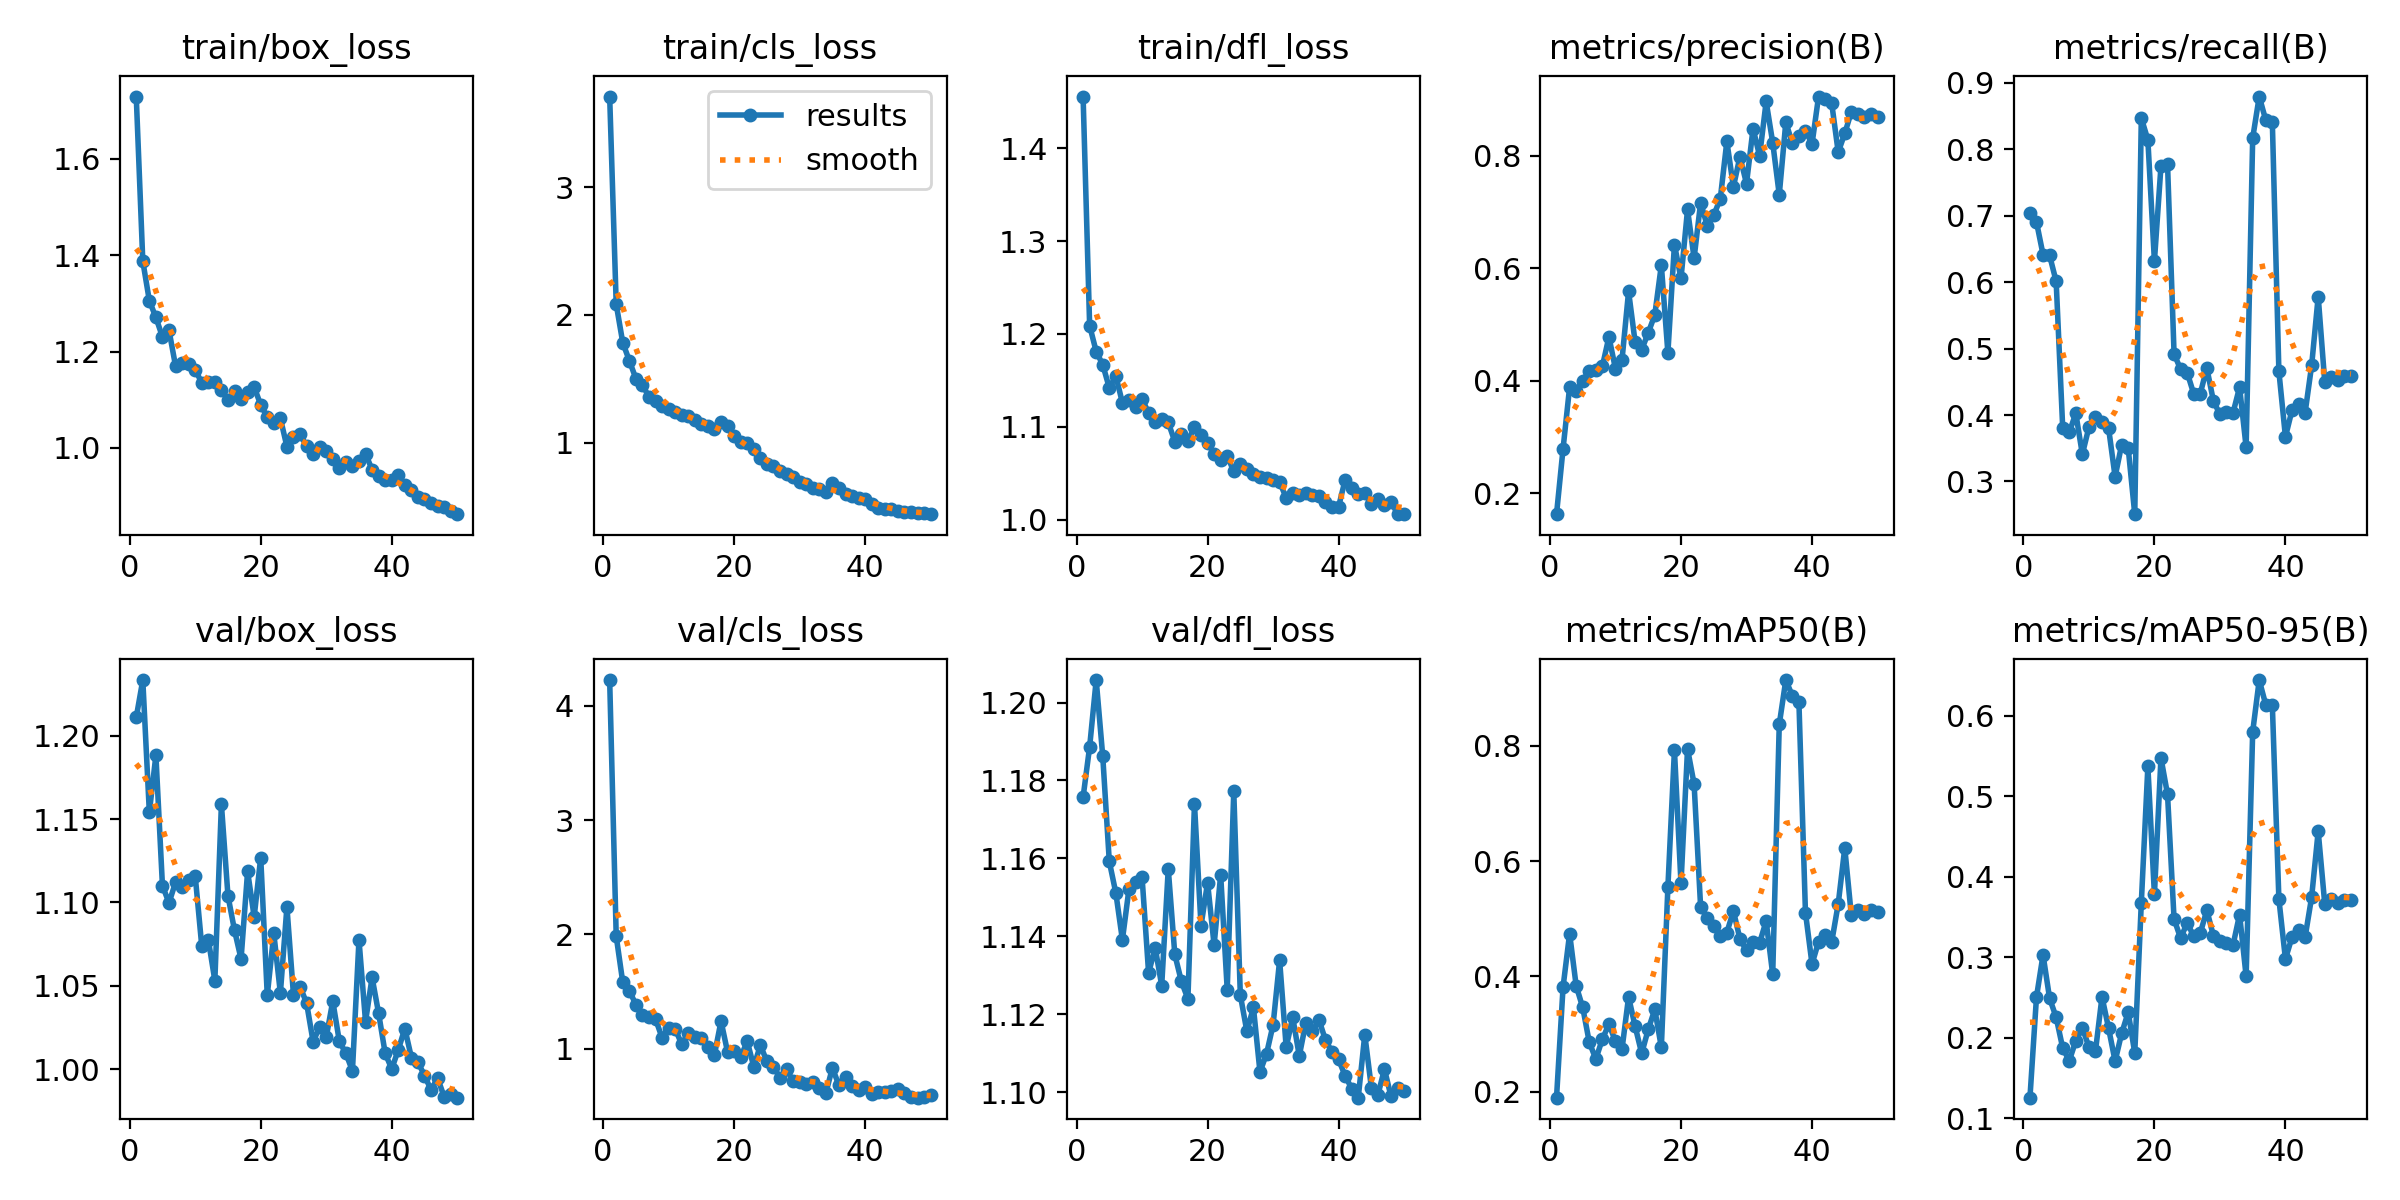

Data behind this chart, as committed beside it:
epoch, time, train/box_loss, train/cls_loss, train/dfl_loss, metrics/precision(B), metrics/recall(B), metrics/mAP50(B), metrics/mAP50-95(B), val/box_loss, val/cls_loss, val/dfl_loss, lr/pg0, lr/pg1, lr/pg2
1, 83.74, 1.729, 3.71, 1.456, 0.1629, 0.7042, 0.1898, 0.1258, 1.211, 4.227, 1.176, 9.08133e-05, 9.08133e-05, 9.08133e-05
2, 181.5, 1.388, 2.083, 1.209, 0.2794, 0.6906, 0.3818, 0.2509, 1.233, 1.983, 1.189, 0.0001798, 0.0001798, 0.0001798
3, 308.6, 1.306, 1.783, 1.181, 0.3888, 0.6416, 0.4742, 0.3032, 1.154, 1.58, 1.206, 0.0002652, 0.0002652, 0.0002652
4, 427.1, 1.271, 1.642, 1.167, 0.3828, 0.6404, 0.3838, 0.2492, 1.188, 1.508, 1.186, 0.0002615, 0.0002615, 0.0002615
5, 562.1, 1.23, 1.502, 1.142, 0.4, 0.6013, 0.3462, 0.2257, 1.11, 1.385, 1.159, 0.000256, 0.000256, 0.000256
6, 704.5, 1.244, 1.452, 1.155, 0.418, 0.3809, 0.286, 0.1875, 1.1, 1.295, 1.151, 0.0002505, 0.0002505, 0.0002505
7, 882.7, 1.17, 1.359, 1.126, 0.4193, 0.374, 0.2567, 0.1716, 1.112, 1.279, 1.139, 0.000245, 0.000245, 0.000245
8, 1065, 1.177, 1.328, 1.128, 0.4259, 0.4026, 0.2914, 0.1964, 1.109, 1.26, 1.152, 0.0002395, 0.0002395, 0.0002395
9, 1236, 1.175, 1.285, 1.121, 0.4781, 0.3409, 0.3172, 0.2123, 1.113, 1.094, 1.154, 0.000234, 0.000234, 0.000234
10, 1421, 1.162, 1.261, 1.13, 0.4213, 0.3816, 0.2873, 0.1891, 1.116, 1.185, 1.155, 0.0002285, 0.0002285, 0.0002285
11, 1612, 1.135, 1.238, 1.115, 0.4377, 0.3972, 0.2741, 0.1835, 1.074, 1.171, 1.131, 0.000223, 0.000223, 0.000223
12, 1821, 1.137, 1.216, 1.105, 0.5591, 0.3899, 0.3644, 0.251, 1.078, 1.039, 1.137, 0.0002175, 0.0002175, 0.0002175
13, 2096, 1.137, 1.208, 1.108, 0.4689, 0.3805, 0.3135, 0.2122, 1.053, 1.133, 1.127, 0.0002119, 0.0002119, 0.0002119
14, 2332, 1.121, 1.181, 1.105, 0.4554, 0.3071, 0.2666, 0.1711, 1.159, 1.098, 1.157, 0.0002064, 0.0002064, 0.0002064
15, 2576, 1.1, 1.145, 1.084, 0.4854, 0.3553, 0.3081, 0.2058, 1.104, 1.091, 1.135, 0.0002009, 0.0002009, 0.0002009
16, 2820, 1.119, 1.134, 1.092, 0.5173, 0.35, 0.3428, 0.2319, 1.083, 1.017, 1.128, 0.0001954, 0.0001954, 0.0001954
17, 3088, 1.102, 1.109, 1.085, 0.6058, 0.2507, 0.2771, 0.1813, 1.066, 0.9479, 1.124, 0.0001899, 0.0001899, 0.0001899
18, 82.27, 1.117, 1.158, 1.099, 0.4498, 0.8472, 0.5546, 0.368, 1.119, 1.241, 1.174, 0.0001844, 0.0001844, 0.0001844
19, 177.3, 1.127, 1.128, 1.091, 0.6425, 0.8144, 0.7924, 0.5372, 1.091, 0.9688, 1.143, 0.0001789, 0.0001789, 0.0001789
20, 297, 1.089, 1.051, 1.082, 0.5821, 0.6318, 0.5613, 0.3782, 1.127, 0.9817, 1.154, 0.0001734, 0.0001734, 0.0001734
21, 417.9, 1.064, 1.007, 1.071, 0.7048, 0.7749, 0.7946, 0.5479, 1.044, 0.927, 1.138, 0.0001679, 0.0001679, 0.0001679
22, 546.5, 1.052, 0.9958, 1.064, 0.6182, 0.7784, 0.7338, 0.5025, 1.081, 1.064, 1.156, 0.0001624, 0.0001624, 0.0001624
23, 694.8, 1.062, 0.9513, 1.069, 0.717, 0.4921, 0.5196, 0.3477, 1.046, 0.8411, 1.126, 0.0001569, 0.0001569, 0.0001569
24, 849.1, 1.003, 0.878, 1.052, 0.676, 0.4688, 0.5019, 0.3238, 1.097, 1.03, 1.177, 0.0001514, 0.0001514, 0.0001514
25, 1275, 1.022, 0.8365, 1.06, 0.6943, 0.464, 0.4869, 0.343, 1.045, 0.8886, 1.125, 0.0001459, 0.0001459, 0.0001459
26, 1449, 1.028, 0.8188, 1.054, 0.7241, 0.432, 0.4702, 0.3262, 1.05, 0.8434, 1.116, 0.0001404, 0.0001404, 0.0001404
27, 1641, 1.004, 0.7768, 1.05, 0.8258, 0.4324, 0.4761, 0.3301, 1.04, 0.7428, 1.122, 0.0001349, 0.0001349, 0.0001349
28, 1842, 0.9872, 0.7559, 1.046, 0.7451, 0.4707, 0.5135, 0.3587, 1.016, 0.8194, 1.105, 0.0001294, 0.0001294, 0.0001294
29, 2047, 1.001, 0.728, 1.045, 0.7987, 0.4215, 0.4652, 0.327, 1.025, 0.7156, 1.11, 0.0001239, 0.0001239, 0.0001239
30, 2246, 0.9939, 0.6925, 1.042, 0.7507, 0.4008, 0.4452, 0.3202, 1.019, 0.7044, 1.117, 0.0001184, 0.0001184, 0.0001184
31, 2444, 0.9766, 0.6779, 1.041, 0.8486, 0.4045, 0.4603, 0.3185, 1.041, 0.6902, 1.134, 0.0001129, 0.0001129, 0.0001129
32, 2650, 0.9576, 0.6484, 1.023, 0.8001, 0.4033, 0.4584, 0.3154, 1.017, 0.705, 1.112, 0.0001074, 0.0001074, 0.0001074
33, 5100, 0.9715, 0.6364, 1.029, 0.8968, 0.4419, 0.496, 0.3532, 1.009, 0.6557, 1.119, 0.0001019, 0.0001019, 0.0001019
34, 5345, 0.9626, 0.6114, 1.027, 0.8238, 0.3515, 0.4037, 0.2767, 0.9989, 0.6112, 1.109, 9.63548e-05, 9.63548e-05, 9.63548e-05
35, 85.5, 0.972, 0.6853, 1.028, 0.731, 0.8169, 0.837, 0.5803, 1.078, 0.831, 1.118, 9.08504e-05, 9.08504e-05, 9.08504e-05
36, 184.1, 0.9876, 0.6453, 1.027, 0.8598, 0.8796, 0.914, 0.6446, 1.028, 0.6785, 1.116, 8.5346e-05, 8.5346e-05, 8.5346e-05
37, 306.6, 0.9551, 0.5986, 1.026, 0.8226, 0.8439, 0.8866, 0.6138, 1.055, 0.7512, 1.119, 7.98416e-05, 7.98416e-05, 7.98416e-05
38, 430.8, 0.9422, 0.5814, 1.019, 0.8354, 0.8409, 0.8759, 0.6135, 1.033, 0.6687, 1.113, 7.43372e-05, 7.43372e-05, 7.43372e-05
39, 2576, 0.9326, 0.5655, 1.014, 0.8451, 0.4657, 0.5106, 0.3725, 1.009, 0.6389, 1.11, 6.88328e-05, 6.88328e-05, 6.88328e-05
40, 15582, 0.9343, 0.5616, 1.014, 0.8211, 0.3672, 0.4215, 0.2981, 1, 0.6605, 1.108, 6.33284e-05, 6.33284e-05, 6.33284e-05
41, 15767, 0.9432, 0.5214, 1.043, 0.9056, 0.4071, 0.4602, 0.3251, 1.012, 0.5995, 1.104, 5.7824e-05, 5.7824e-05, 5.7824e-05
42, 15992, 0.9227, 0.4901, 1.034, 0.9008, 0.4168, 0.4726, 0.3339, 1.024, 0.6241, 1.101, 5.23196e-05, 5.23196e-05, 5.23196e-05
43, 16195, 0.9131, 0.4791, 1.027, 0.8942, 0.4033, 0.4594, 0.325, 1.007, 0.6203, 1.099, 4.68152e-05, 4.68152e-05, 4.68152e-05
44, 16395, 0.8975, 0.481, 1.029, 0.8067, 0.4747, 0.5257, 0.375, 1.004, 0.6271, 1.115, 4.13108e-05, 4.13108e-05, 4.13108e-05
45, 16577, 0.8938, 0.4667, 1.016, 0.84, 0.5784, 0.6228, 0.4568, 0.9961, 0.6474, 1.101, 3.58064e-05, 3.58064e-05, 3.58064e-05
46, 16784, 0.886, 0.4583, 1.022, 0.8784, 0.4499, 0.506, 0.3666, 0.9876, 0.6098, 1.099, 3.0302e-05, 3.0302e-05, 3.0302e-05
47, 16949, 0.8792, 0.455, 1.016, 0.8741, 0.4573, 0.516, 0.373, 0.9946, 0.5745, 1.106, 2.47976e-05, 2.47976e-05, 2.47976e-05
48, 17139, 0.8765, 0.4474, 1.019, 0.8687, 0.4521, 0.5075, 0.3675, 0.9834, 0.5705, 1.099, 1.92932e-05, 1.92932e-05, 1.92932e-05
49, 17321, 0.869, 0.4461, 1.006, 0.875, 0.4591, 0.5153, 0.3714, 0.9852, 0.579, 1.101, 1.37888e-05, 1.37888e-05, 1.37888e-05
50, 17506, 0.8626, 0.4404, 1.006, 0.8692, 0.4581, 0.5117, 0.3719, 0.9829, 0.5938, 1.1, 8.2844e-06, 8.2844e-06, 8.2844e-06
